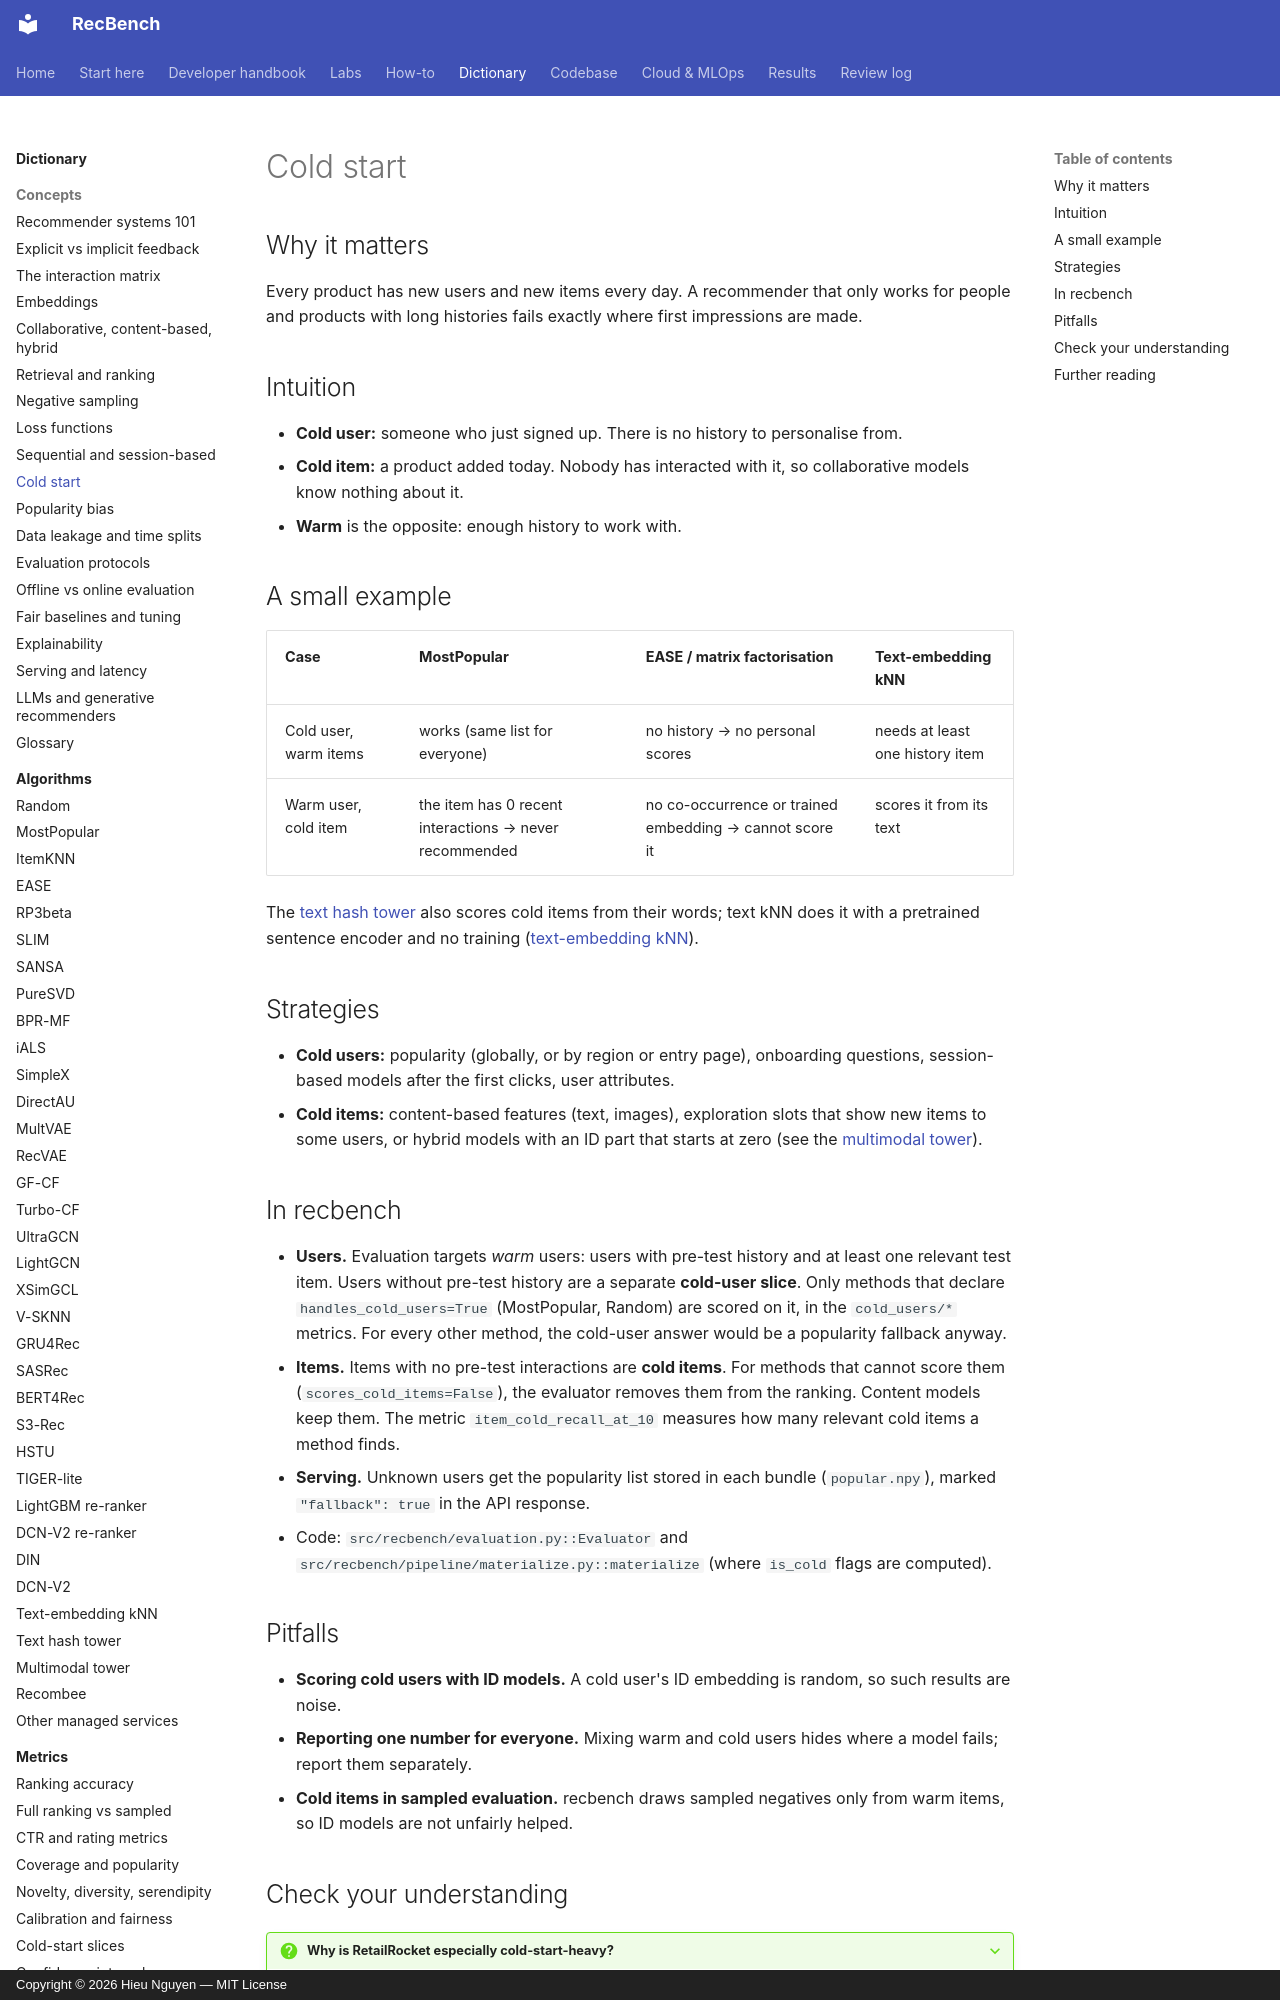

repository: trunghieu11/recbench · page: dictionary/concepts/cold-start/index.html · generator: mkdocs · copyright: Copyright © 2026 Hieu Nguyen — MIT License

# Cold start

## Why it matters

Every product has new users and new items every day. A recommender that only works for people and products
with long histories fails exactly where first impressions are made.

## Intuition

- **Cold user:** someone who just signed up. There is no history to personalise from.
- **Cold item:** a product added today. Nobody has interacted with it, so collaborative models know
  nothing about it.
- **Warm** is the opposite: enough history to work with.

## A small example

| Case | MostPopular | EASE / matrix factorisation | Text-embedding kNN |
|---|---|---|---|
| Cold user, warm items | works (same list for everyone) | no history → no personal scores | needs at least one history item |
| Warm user, cold item | the item has 0 recent interactions → never recommended | no co-occurrence or trained embedding → cannot score it | scores it from its text |

The [text hash tower](../algorithms/text-hash-tower.md) also scores cold items from their words; text kNN does it with
a pretrained sentence encoder and no training ([text-embedding kNN](../algorithms/text-knn.md)).

## Strategies

- **Cold users:** popularity (globally, or by region or entry page), onboarding questions, session-based
  models after the first clicks, user attributes.
- **Cold items:** content-based features (text, images), exploration slots that show new items to some users,
  or hybrid models with an ID part that starts at zero (see the [multimodal tower](../algorithms/multimodal-tower.md)).

## In recbench

- **Users.** Evaluation targets *warm* users: users with pre-test history and at least one relevant test item.
  Users without pre-test history are a separate **cold-user slice**. Only methods that declare
  `handles_cold_users=True` (MostPopular, Random) are scored on it, in the `cold_users/*` metrics. For every
  other method, the cold-user answer would be a popularity fallback anyway.
- **Items.** Items with no pre-test interactions are **cold items**. For methods that cannot score them
  (`scores_cold_items=False`), the evaluator removes them from the ranking. Content models keep them. The
  metric `item_cold_recall_at_10` measures how many relevant cold items a method finds.
- **Serving.** Unknown users get the popularity list stored in each bundle (`popular.npy`), marked
  `"fallback": true` in the API response.
- Code: `src/recbench/evaluation.py::Evaluator` and `src/recbench/pipeline/materialize.py::materialize`
  (where `is_cold` flags are computed).

## Pitfalls

- **Scoring cold users with ID models.** A cold user's ID embedding is random, so such results are noise.
- **Reporting one number for everyone.** Mixing warm and cold users hides where a model fails; report them separately.
- **Cold items in sampled evaluation.** recbench draws sampled negatives only from warm items, so ID models
  are not unfairly helped.
